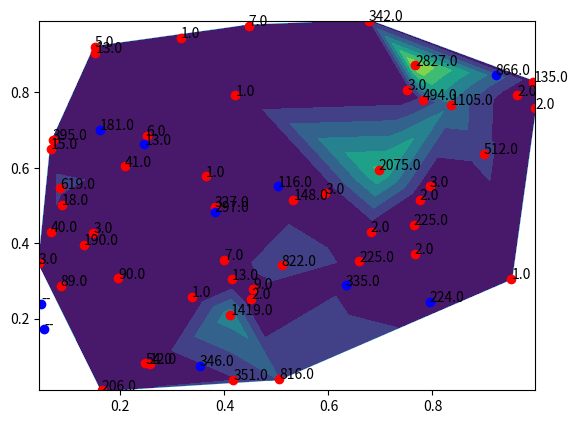

Recreate this plot in Python.
#coding:utf-8

import matplotlib.pyplot as plt
import matplotlib.tri as mtri
import numpy as np

#加入待插入点
class Addpoints(object):
    def __init__(self, stn):
        self.lat = stn.lat
        self.lon = stn.lon
#三角插值
    def triinterp_var(self, stb):
#Delaunay三角化
        tri = mtri.Triangulation(stb.lon, stb.lat)
        plt.triplot(tri)
        plt.tricontourf(stb.lon, stb.lat, stb.var)
        plt.scatter(stb.lon, stb.lat, c="r")
        for i in range(len(stb.lon)):
            plt.text(stb.lon[i], stb.lat[i], stb.var[i])
#分片线性插值
        interp = mtri.LinearTriInterpolator(tri, stb.var)
        z = interp(self.lon, self.lat)
        return z

#原始数据集
class STATION_BASE(): 
    def __init__(self, lon, lat, var):
        self.lat = lat
        self.lon = lon
        self.var = var

#随机测试

n = 50
x = np.random.rand(n)
y = np.random.rand(n)
z = np.rint(np.exp(np.random.rand(n)*8)) #模拟PM10浓度

#50个原始数据点
stb = STATION_BASE(x, y, z)

m = 10
x1 = np.random.rand(m)
x2 = np.random.rand(m)

#10个待插值点
stn = STATION_BASE(x1, x2, 0)

#三角插值
o = Addpoints(stn)
stn.var = np.rint(o.triinterp_var(stb))

#plot
plt.scatter(stn.lon, stn.lat, c="b")
for i in range(len(stn.lon)):
    plt.text(stn.lon[i], stn.lat[i], stn.var[i])
plt.show()


